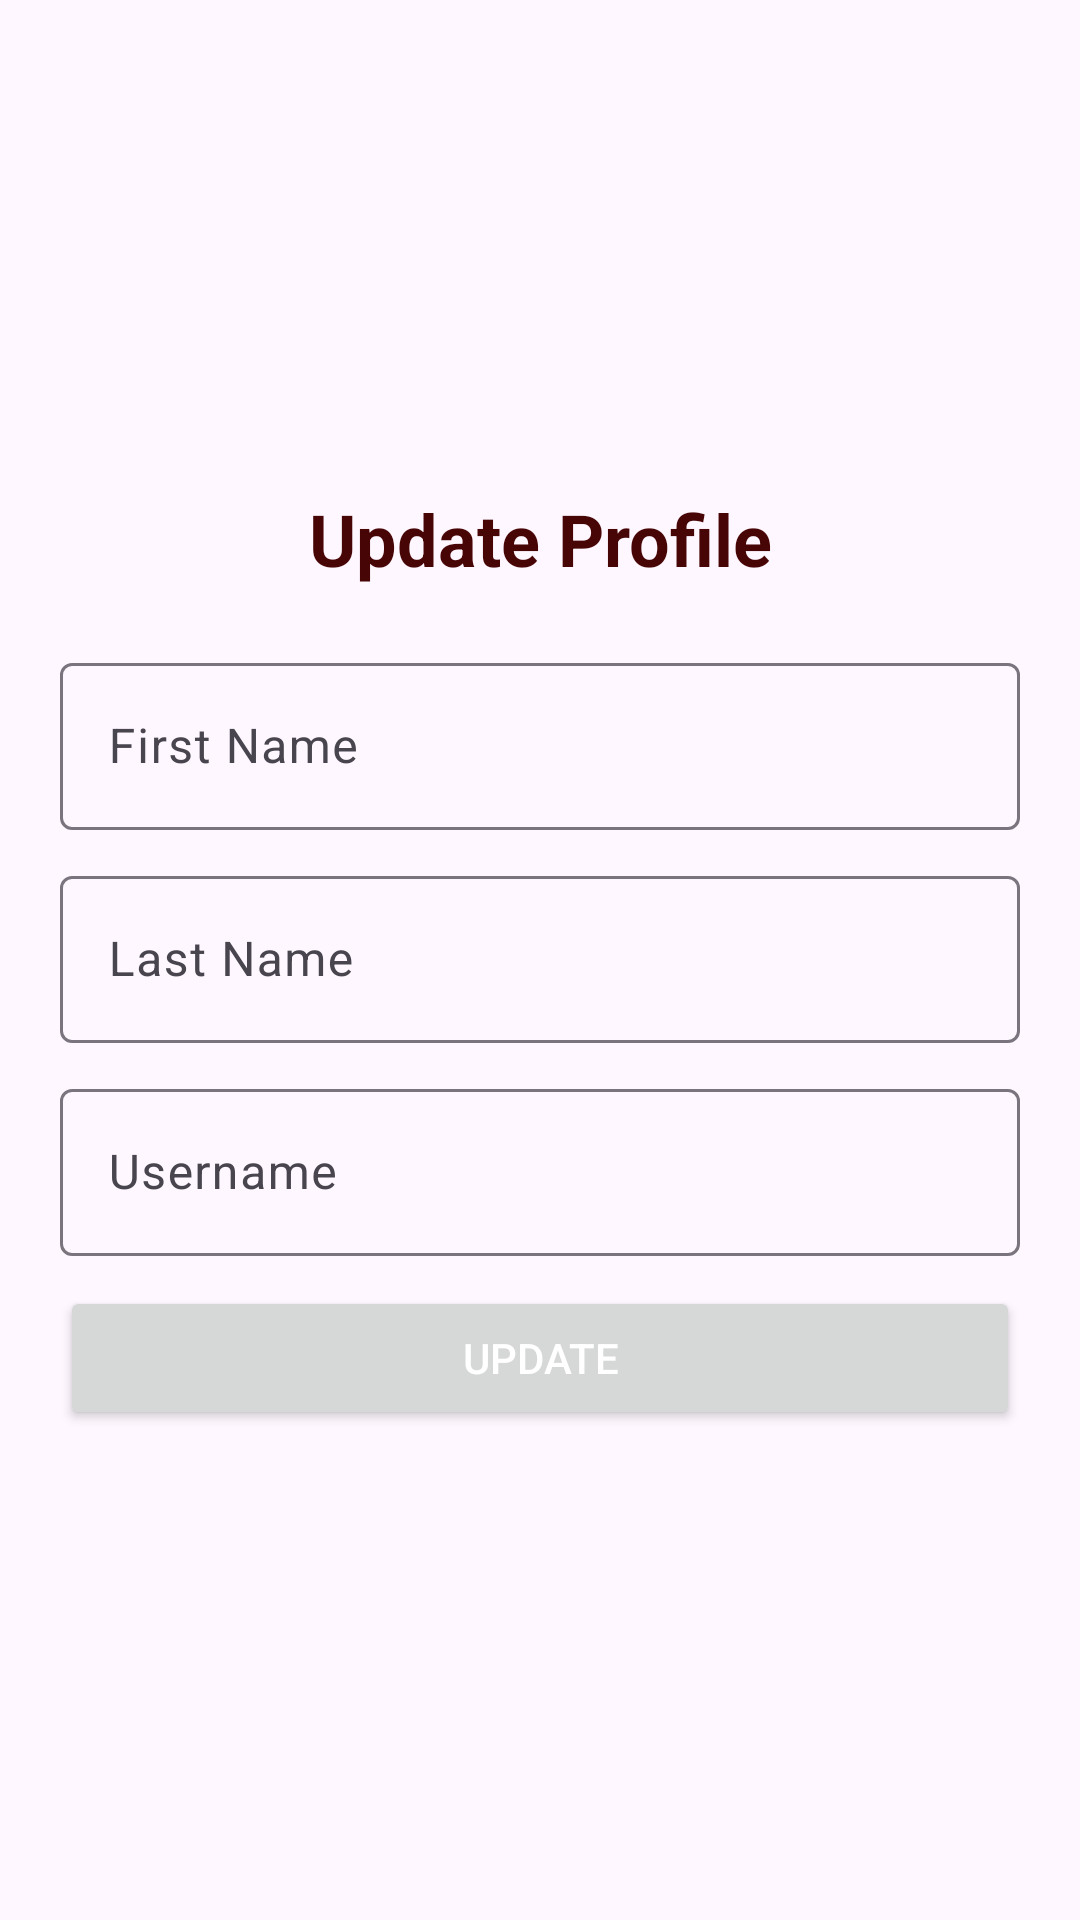

Android layout source for this screen:
<!-- AndroidManifest.xml: application theme Theme.Metalytics -->
<!-- res/layout/activity_edit_profile.xml -->
<?xml version="1.0" encoding="utf-8"?>
<androidx.constraintlayout.widget.ConstraintLayout xmlns:android="http://schemas.android.com/apk/res/android"
    xmlns:app="http://schemas.android.com/apk/res-auto"
    xmlns:tools="http://schemas.android.com/tools"
    android:layout_width="match_parent"
    android:layout_height="match_parent"
    tools:context=".activity.EditProfileActivity">


    <LinearLayout
        android:layout_width="match_parent"
        android:layout_height="match_parent"
        android:gravity="center"
        android:orientation="vertical"
        android:padding="20dp">

        <TextView
            android:layout_width="match_parent"
            android:layout_height="wrap_content"
            android:gravity="center"
            android:paddingBottom="20dp"
            android:text="Update Profile"
            android:textColor="@color/primary800"
            android:textSize="24sp"
            android:textStyle="bold" />

        <com.google.android.material.textfield.TextInputLayout
            android:layout_width="match_parent"
            android:layout_height="wrap_content"
            android:layout_marginBottom="10dp">

            <com.google.android.material.textfield.TextInputEditText
                android:id="@+id/et_firstname_edit"
                android:layout_width="match_parent"
                android:layout_height="wrap_content"
                android:hint="First Name" />
        </com.google.android.material.textfield.TextInputLayout>

        <com.google.android.material.textfield.TextInputLayout
            android:layout_width="match_parent"
            android:layout_height="wrap_content"
            android:layout_marginBottom="10dp">

            <com.google.android.material.textfield.TextInputEditText
                android:id="@+id/et_lastname_edit"
                android:layout_width="match_parent"
                android:layout_height="wrap_content"
                android:hint="Last Name" />
        </com.google.android.material.textfield.TextInputLayout>

        <com.google.android.material.textfield.TextInputLayout
            android:layout_width="match_parent"
            android:layout_height="wrap_content"
            android:layout_marginBottom="10dp">

            <com.google.android.material.textfield.TextInputEditText
                android:id="@+id/et_username_edit"
                android:layout_width="match_parent"
                android:layout_height="wrap_content"
                android:hint="Username" />
        </com.google.android.material.textfield.TextInputLayout>

        <Button
            android:layout_width="match_parent"
            android:layout_height="wrap_content"
            android:textColor="@color/white"
            android:text="Update"
            android:onClick="updateUser"/>
    </LinearLayout>

</androidx.constraintlayout.widget.ConstraintLayout>
<!-- resources referenced by this layout -->
<resources>
  <color name="primary800">#470506</color>
  <color name="white">#FFFFFFFF</color>
  <style name="Theme.Metalytics" parent="Base.Theme.Metalytics" />
  <style name="Base.Theme.Metalytics" parent="Theme.Material3.DayNight.NoActionBar">
          
          <item name="colorPrimary">@color/primary500</item>
      </style>
  <color name="primary500">#d51011</color>
</resources>
